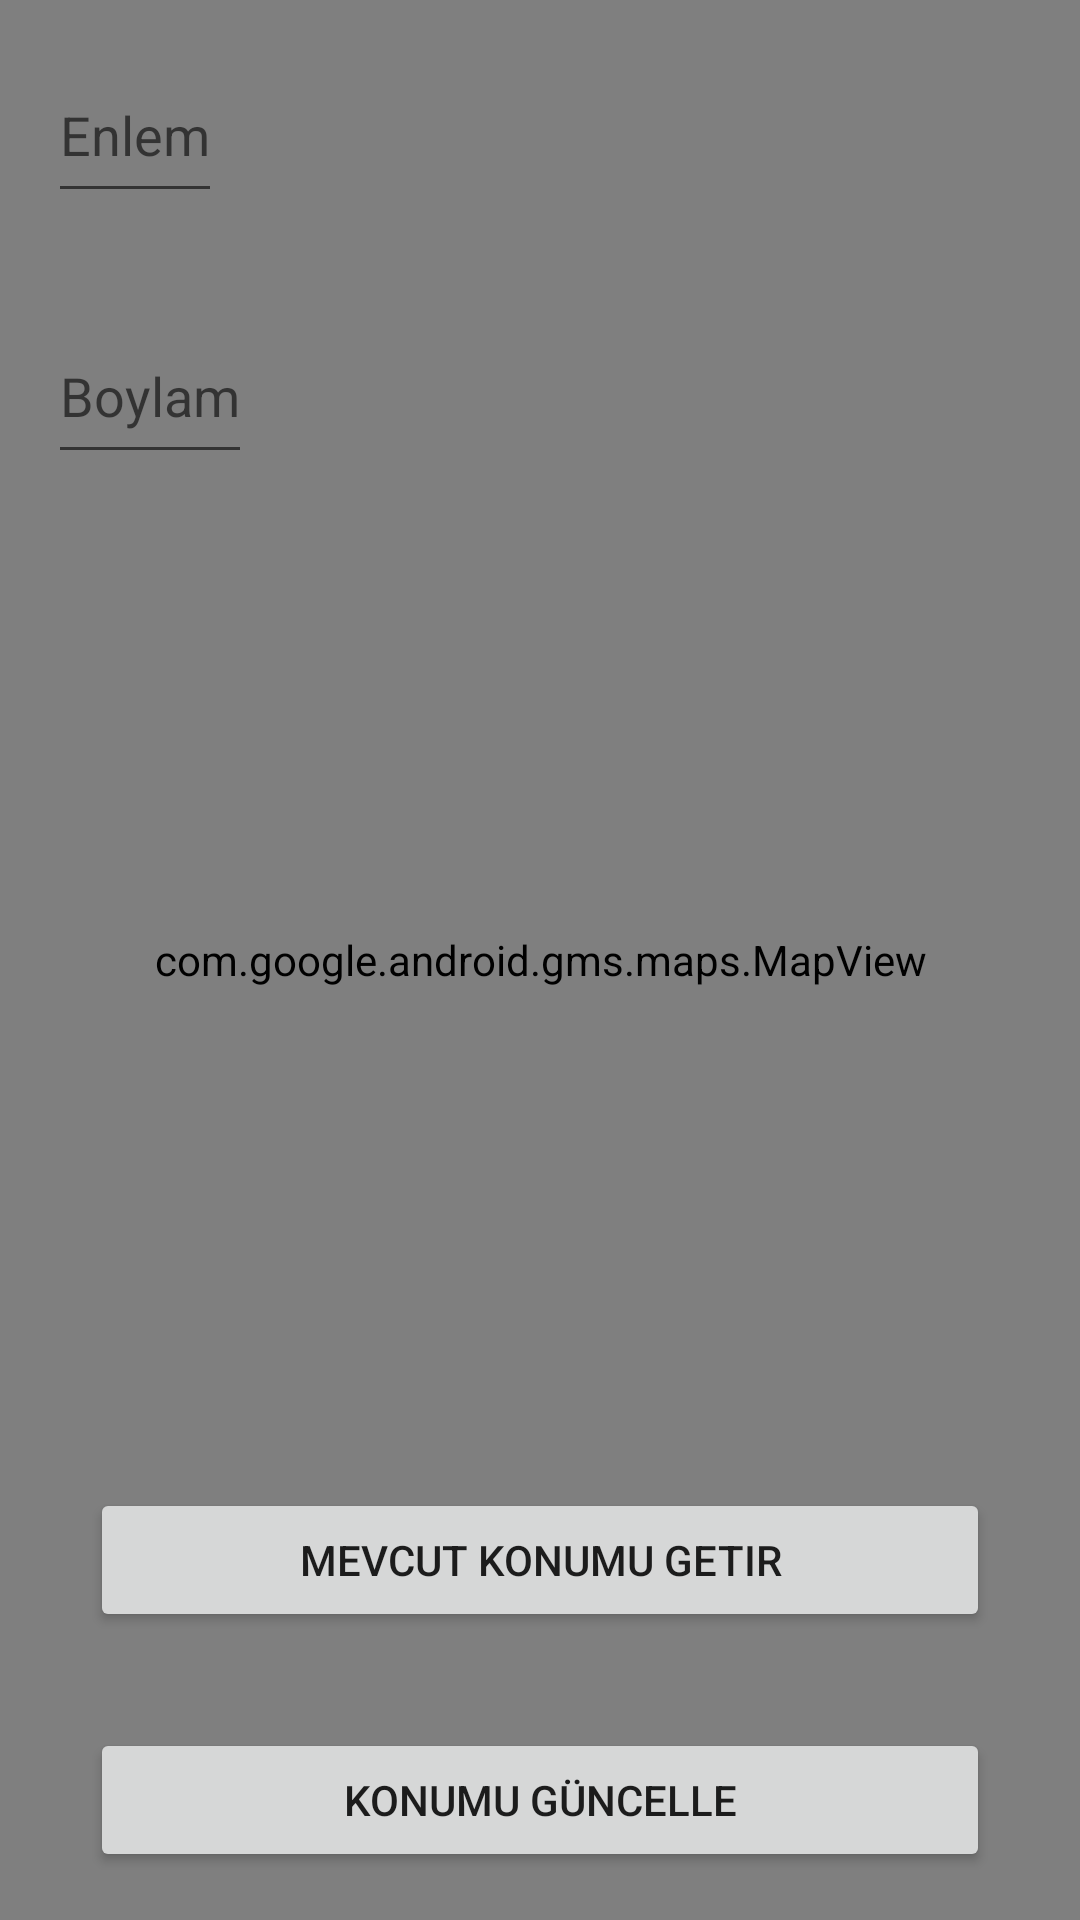

Write the Android layout XML for this screen, with the resource values it uses.
<!-- AndroidManifest.xml: application theme Theme.OgrenciEvArkadasiEslestirmeBulmaUygulamasi -->
<!-- res/layout/activity_konum_guncelle.xml -->
<RelativeLayout xmlns:android="http://schemas.android.com/apk/res/android"
    android:layout_width="match_parent"
    android:layout_height="match_parent">

    <com.google.android.gms.maps.MapView
        android:id="@+id/mapView"
        android:layout_width="match_parent"
        android:layout_height="match_parent" />


    <EditText
        android:id="@+id/enlemEditText"
        android:layout_width="wrap_content"
        android:layout_height="55dp"
        android:layout_alignParentTop="true"
        android:layout_alignParentStart="true"
        android:layout_margin="16dp"
        android:inputType="numberDecimal"
        android:hint="Enlem" />

    <EditText
        android:id="@+id/boylamEditText"
        android:layout_width="wrap_content"
        android:layout_height="55dp"
        android:layout_below="@+id/enlemEditText"
        android:layout_alignParentStart="true"
        android:layout_margin="16dp"
        android:inputType="numberDecimal"
        android:hint="Boylam" />

    <Button
        android:id="@+id/konumGuncelleButton"
        android:layout_width="300dp"
        android:layout_height="wrap_content"
        android:layout_alignParentBottom="true"
        android:layout_centerHorizontal="true"
        android:layout_margin="16dp"
        android:text="Konumu Güncelle" />

    <Button
        android:id="@+id/mevcutKonumButton"
        android:layout_width="300dp"
        android:layout_height="wrap_content"
        android:layout_above="@+id/konumGuncelleButton"
        android:layout_centerHorizontal="true"
        android:layout_marginBottom="16dp"
        android:text="Mevcut Konumu Getir" />

</RelativeLayout>
<!-- resources referenced by this layout -->
<resources>
  <style name="Theme.OgrenciEvArkadasiEslestirmeBulmaUygulamasi" parent="Theme.MaterialComponents.DayNight.DarkActionBar">
          
          <item name="colorPrimary">@color/purple_500</item>
          <item name="colorPrimaryVariant">@color/purple_700</item>
          <item name="colorOnPrimary">@color/white</item>
          
          <item name="colorSecondary">@color/teal_200</item>
          <item name="colorSecondaryVariant">@color/teal_700</item>
          <item name="colorOnSecondary">@color/black</item>
          
          <item name="android:statusBarColor">?attr/colorPrimaryVariant</item>
          
      </style>
  <color name="purple_500">#FF6200EE</color>
  <color name="purple_700">#FF3700B3</color>
  <color name="white">#FFFFFFFF</color>
  <color name="teal_200">#FF03DAC5</color>
  <color name="teal_700">#FF018786</color>
  <color name="black">#FF000000</color>
</resources>
